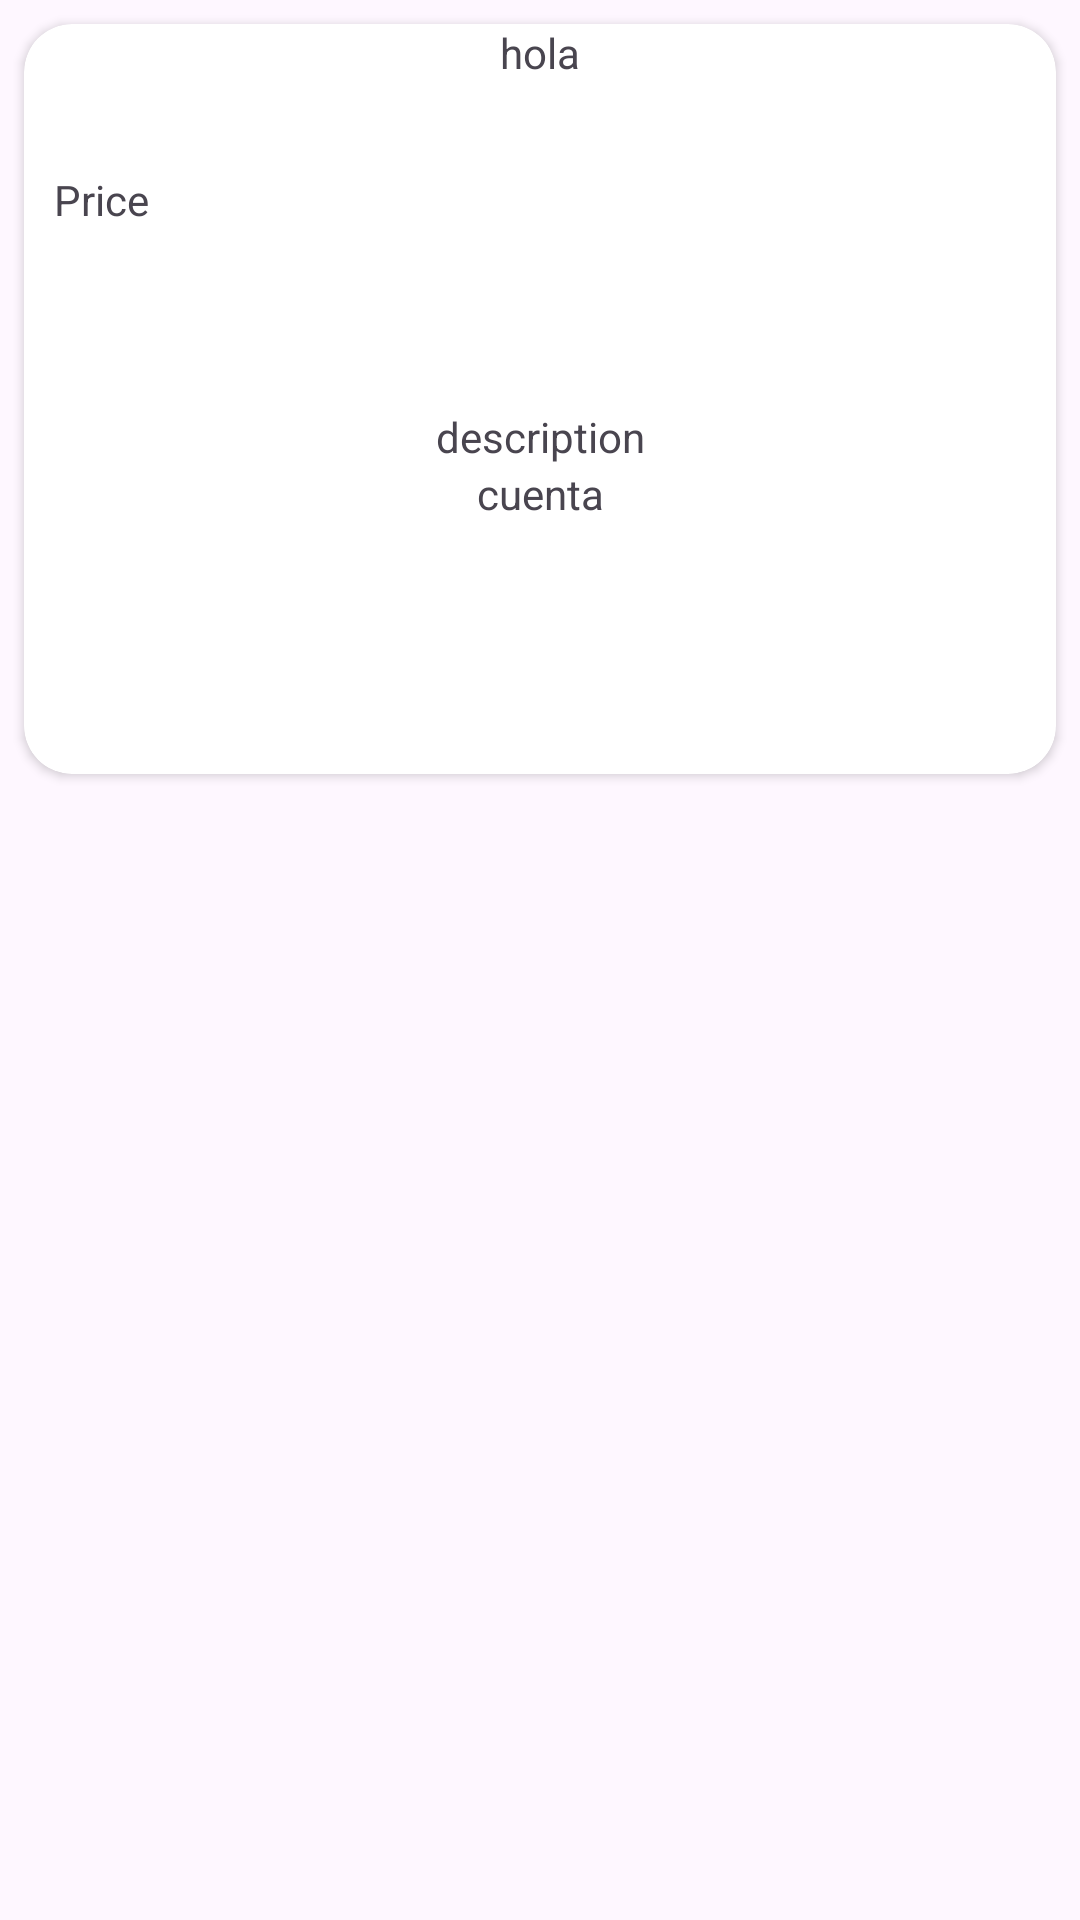

Android layout source for this screen:
<!-- AndroidManifest.xml: application theme Theme.SenakitchNew -->
<!-- res/layout/my_item_content.xml -->
<?xml version="1.0" encoding="utf-8"?>
<LinearLayout
    xmlns:app="http://schemas.android.com/apk/res-auto"
    xmlns:android="http://schemas.android.com/apk/res/android"
    xmlns:tools="http://schemas.android.com/tools"
    android:layout_width="match_parent"
    android:layout_height="wrap_content"
    android:orientation="vertical"
    xmlns:card_view="http://schemas.android.com/apk/res-auto"
    android:layout_marginBottom="10dp"
    android:id="@+id/my_item_layout">

    <androidx.cardview.widget.CardView
        android:layout_width="match_parent"
        android:layout_height="250dp"
        android:layout_margin="8dp"
        card_view:cardCornerRadius="16dp"
        card_view:cardBackgroundColor="#FFFFFF"
        android:layout_marginBottom="100dp">

        <LinearLayout
            android:layout_width="match_parent"
            android:layout_height="wrap_content"
            android:orientation="vertical">

            <TextView
                android:id="@+id/name"
                android:layout_width="match_parent"
                android:layout_height="wrap_content"
                android:text="hola"
                android:textAlignment="center" />

            <VideoView
                android:id="@+id/videoView"
                android:layout_width="match_parent"
                android:layout_height="250dp"
                android:visibility="gone" />

            <ImageView
                android:id="@+id/imageView"
                android:layout_width="match_parent"
                android:layout_height="0dp"
                android:layout_weight="1"
                android:src="@drawable/ic_launcher_foreground"
                android:layout_gravity="center_vertical"
                android:scaleType="centerInside"
                android:layout_marginTop="20dp"
                android:visibility="visible"
                tools:ignore="ContentDescription" />


            <TextView
                android:id="@+id/price"
                android:layout_width="match_parent"
                android:layout_height="wrap_content"
                android:text="Price"
                android:layout_gravity="bottom"
                android:layout_margin="10dp" />

            <LinearLayout
                android:layout_width="match_parent"
                android:layout_height="match_parent"
                android:orientation="horizontal"
                android:gravity="center">

                <ImageView
                    android:id="@+id/btn_update_content"
                    android:layout_width="50dp"
                    android:layout_height="50dp"
                    android:src="@drawable/edit"
                    app:civ_border_width="2dp"
                    app:civ_border_color="#376A6363"
                    android:layout_gravity="center"
                    android:contentDescription="hola" />



            </LinearLayout>

            <LinearLayout
                android:layout_width="match_parent"
                android:layout_height="match_parent"
                android:orientation="horizontal"
                android:gravity="center">

                <TextView
                    android:id="@+id/description"
                    android:layout_width="match_parent"
                    android:layout_height="wrap_content"
                    android:text="description"
                    android:textAlignment="center" />
            </LinearLayout>

            <LinearLayout
                android:layout_width="match_parent"
                android:layout_height="match_parent"
                android:orientation="horizontal"
                android:gravity="center">

                <TextView
                    android:id="@+id/quantity"
                    android:layout_width="match_parent"
                    android:layout_height="wrap_content"
                    android:text="cuenta"
                    android:textAlignment="center" />

            </LinearLayout>


        </LinearLayout>
    </androidx.cardview.widget.CardView>
</LinearLayout>
<!-- resources referenced by this layout -->
<resources>
  <style name="Theme.SenakitchNew" parent="Base.Theme.SenakitchNew" />
  <style name="Base.Theme.SenakitchNew" parent="Theme.Material3.DayNight.NoActionBar">
          
          <item name="colorPrimary">@color/colorpri</item>
          <item name="windowActionBar">false</item>
          <item name="windowNoTitle">true</item>
          
      </style>
  <color name="colorpri">#338933</color>
</resources>
